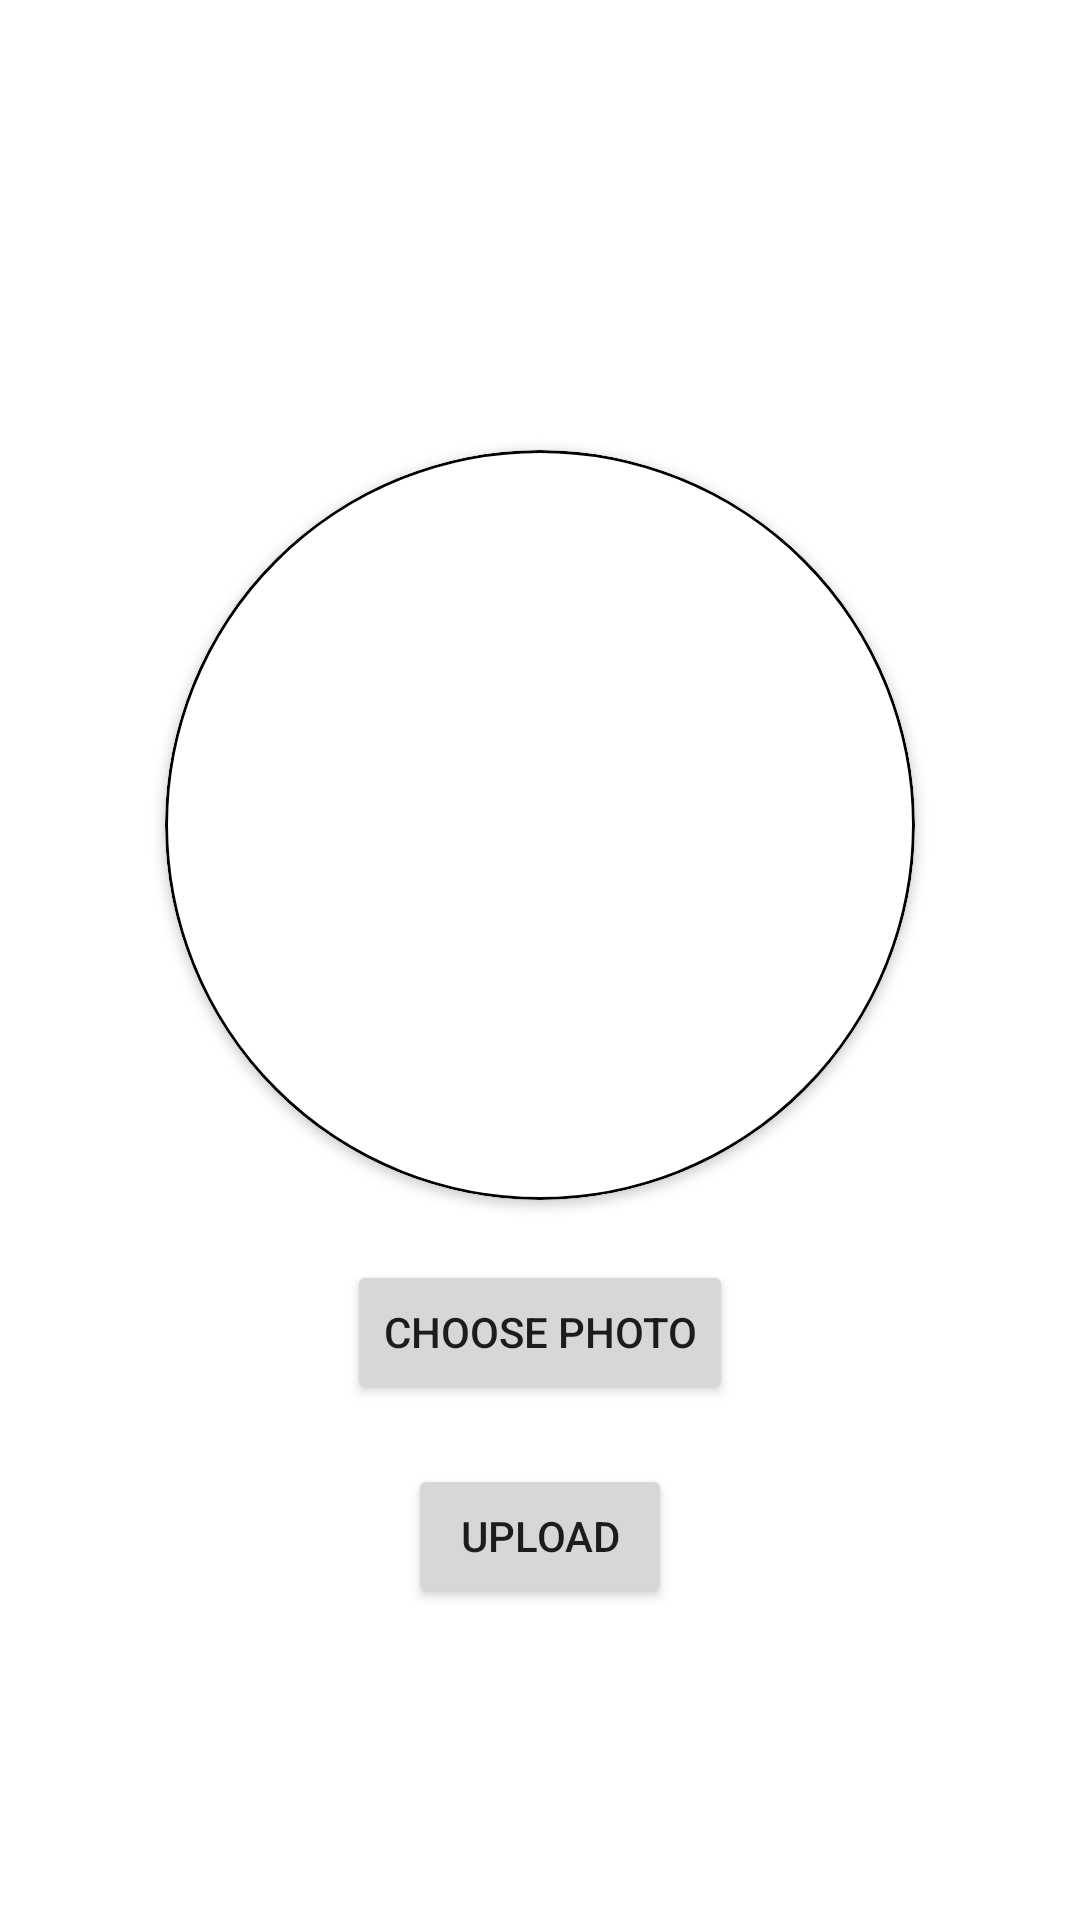

Layout XML and referenced resources for this Android screen:
<!-- AndroidManifest.xml: application theme NewsApp -->
<!-- res/layout/activity_update_profilepic.xml -->
<?xml version="1.0" encoding="utf-8"?>
<androidx.constraintlayout.widget.ConstraintLayout xmlns:android="http://schemas.android.com/apk/res/android"
    xmlns:app="http://schemas.android.com/apk/res-auto"
    xmlns:tools="http://schemas.android.com/tools"
    android:layout_width="match_parent"
    android:layout_height="match_parent"
    tools:context="com.visanka.news.updateProfilepic">

    










    <androidx.cardview.widget.CardView
        android:id="@+id/profilePic_cardView"
        android:layout_width="250dp"
        android:layout_height="250dp"

        android:layout_marginTop="150dp"
        app:cardBackgroundColor="@color/white"
        app:cardCornerRadius="250dp"
        app:layout_constraintEnd_toEndOf="parent"
        app:layout_constraintStart_toStartOf="parent"
        app:layout_constraintTop_toTopOf="parent">

        <androidx.cardview.widget.CardView
            android:layout_width="250dp"
            android:layout_height="250dp"
            android:layout_gravity="center"
            app:cardCornerRadius="300dp">

            <ImageView
                android:id="@+id/imageView2"
                android:layout_width="250dp"
                android:layout_height="250dp"
                android:scaleType="centerCrop"
                android:src="@drawable/bg_profilepic" />

        </androidx.cardview.widget.CardView>

    </androidx.cardview.widget.CardView>

    <Button
        android:id="@+id/choosePicbtn"
        android:layout_width="wrap_content"
        android:layout_height="wrap_content"
        android:text="Choose Photo"
        android:layout_marginTop="20dp"
        app:layout_constraintEnd_toEndOf="parent"
        app:layout_constraintStart_toStartOf="parent"
        app:layout_constraintTop_toBottomOf="@+id/profilePic_cardView"
        android:onClick="selectImage"/>

    <Button
        android:id="@+id/uploadbtn"
        android:layout_width="wrap_content"
        android:layout_height="wrap_content"
        android:text="Upload"
        android:layout_marginTop="20dp"
        app:layout_constraintEnd_toEndOf="parent"
        app:layout_constraintStart_toStartOf="parent"
        app:layout_constraintTop_toBottomOf="@+id/choosePicbtn" />
</androidx.constraintlayout.widget.ConstraintLayout>
<!-- resources referenced by this layout -->
<resources>
  <color name="white">#FFFFFFFF</color>
  <!-- drawable bg_profilepic (drawable) -->
  <?xml version="1.0" encoding="UTF-8"?>
  <shape xmlns:android="http://schemas.android.com/apk/res/android"
      android:shape="oval">
      <solid android:color="#FFFFFF" />
      <stroke android:width="1dp" android:color="#000000" />
      <padding android:left="1dp" android:top="1dp" android:right="1dp"
          android:bottom="1dp"/>
  
  
  </shape>
  <style name="NewsApp" parent="Theme.MaterialComponents.DayNight.DarkActionBar">
          
          <item name="colorPrimary">@color/purple_500</item>
          <item name="colorPrimaryVariant">@color/purple_700</item>
          <item name="colorOnPrimary">@color/white</item>
          
          <item name="colorSecondary">@color/teal_200</item>
          <item name="colorSecondaryVariant">@color/teal_700</item>
          <item name="colorOnSecondary">@color/black</item>
          
          <item name="android:statusBarColor" tools:targetApi="l">?attr/colorPrimaryVariant</item>
          
  
      </style>
  <color name="purple_500">#FF6200EE</color>
  <color name="purple_700">#FF3700B3</color>
  <color name="teal_200">#FF03DAC5</color>
  <color name="teal_700">#FF018786</color>
  <color name="black">#FF000000</color>
</resources>
